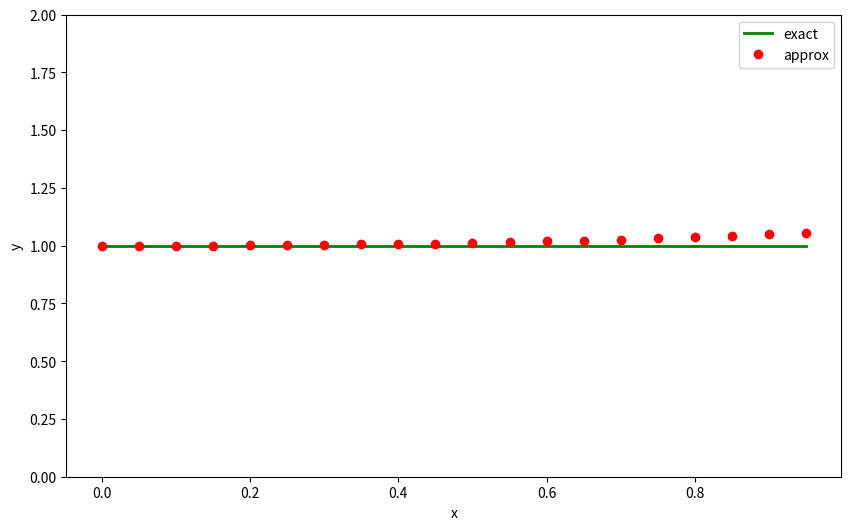
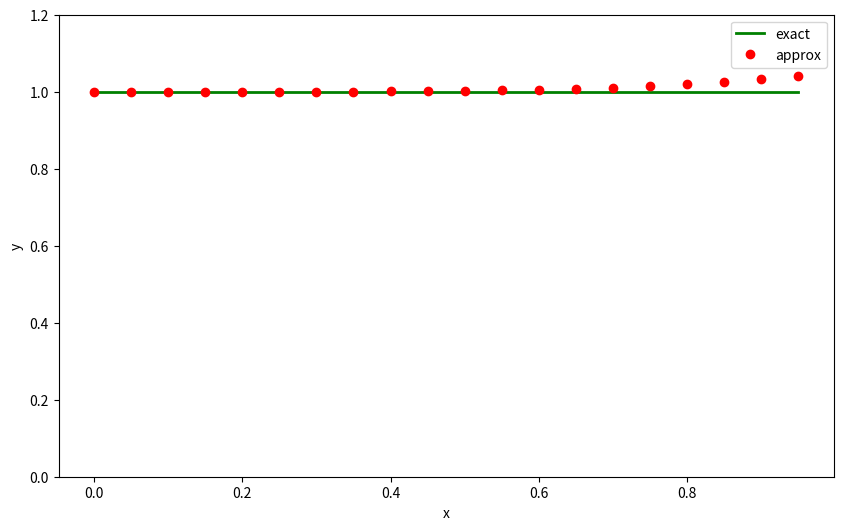
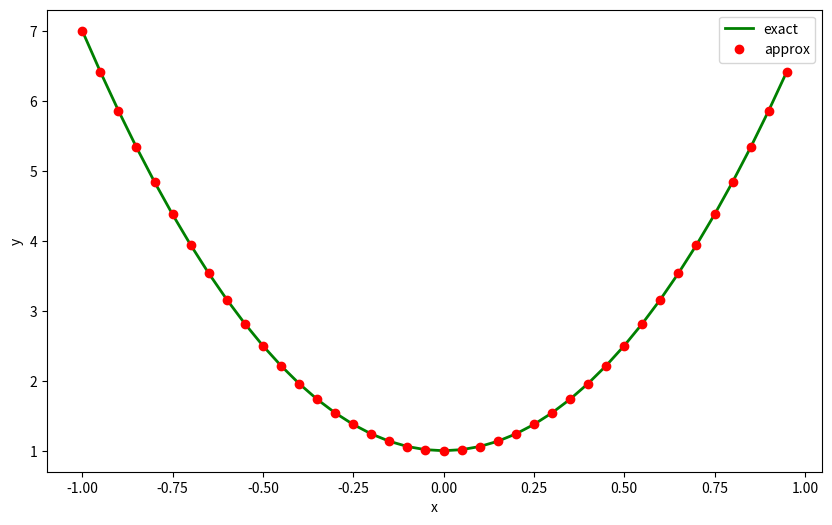

Source code (Python) for these figures, in order:
import numpy as np
import matplotlib.pyplot as plt
from scipy import integrate

#left_integrate_border = 0
#right_integrate_border = 1
#lam = 0.5
#step = 1/20

#x = np.arange(left_integrate_border, right_integrate_border, step).reshape(-1, 1)
#n = len(x)

#K = lambda x_, s: x_ * s
#f = lambda x_: 5 * x_ / 6
#y_exact = lambda x_: x_
#y_exact_values = y_exact(x)
left_integrate_border = 0
right_integrate_border = 1
lam = -1
step = 1/20

x = np.arange(left_integrate_border, right_integrate_border, step).reshape(-1, 1)

f = lambda t: np.exp(t) - t
K = lambda x_, s: x_ * (np.exp(x_ * s) - 1)
y_exact_values = np.ones(len(x))

def Fredholm_method(K, f, a, b, h):
    x = np.arange(a, b, h).reshape(-1, 1)
    n = len(x)
    wt = 1/2
    wj = 1
    A = np.zeros((n, n))

    for i in range(n):
        A[i][0] = -h * wt * lam * K(x[i], x[0])
        for j in range(1, n-1):
            A[i][j] = -h * wj * lam * K(x[i], x[j])
        A[i][n-1] = -h * wt * lam * K(x[i], x[n-1])
        A[i][i] += 1

    B = np.zeros((n, 1))
    for j in range(n):
        B[j][0] = f(x[j])

    y_approx = np.linalg.solve(A, B)
    return y_approx

y_approx = Fredholm_method(K, f, left_integrate_border, right_integrate_border, step)
plt.figure(figsize=(10, 6))
plt.plot(x, y_exact_values, '-g', linewidth=2, label='exact')
plt.plot(x, y_approx, 'or', label='approx')
plt.xlabel("x")
plt.ylabel("y")
plt.legend(bbox_to_anchor=(1, 1), loc='best')
plt.ylim([0, 2])
plt.show()

left_integrate_border = 0
right_integrate_border = 1
lam = -1
step = 1/20

x = np.arange(left_integrate_border, right_integrate_border, step).reshape(-1, 1)

alpha = lambda x: [x**2, x**3, x**4]
beta = lambda s: [s, s**2/2, s**3/6]
f = lambda t: np.exp(t) - t
y_exact = np.ones(len(x))

def bfun(t, m, f):
    return beta(t)[m] * f(t)

def Aijfun(t, m, k):
    return beta(t)[m] * alpha(t)[k]

def Solve(f, t, Lambda, a, b):
    m = len(alpha(0))
    M = np.zeros((m, m))
    r = np.zeros((m, 1))
    for i in range(m):
        r[i] = integrate.quad(bfun, a, b, args=(i, f))[0]
        for j in range(m):
            M[i][j] = -Lambda * integrate.quad(Aijfun, a, b, args=(i, j))[0]
    for i in range(m):
        M[i][i] = M[i][i] + 1
    c = np.linalg.solve(M, r)
    return Lambda * (c[0] * alpha(t)[0] + c[1] * alpha(t)[1]) + f(t)


y_approx = Solve(f, x, lam, left_integrate_border, right_integrate_border)
plt.figure(figsize=(10, 6))
plt.plot(x, y_exact, '-g', linewidth=2, label='exact')
plt.plot(x, y_approx, 'or', label='approx')
plt.xlabel("x")
plt.ylabel("y")
plt.legend(bbox_to_anchor=(1, 1), loc='best')
plt.ylim([0, max(y_exact) + 0.2])
plt.show()

a = -1
b = 1
lam = 1
step = 1/20

x = np.arange(a, b, step).reshape(-1, 1)
n = len(x)

y_func = lambda x_: 6 * x_**2 + 1
y_exact = y_func(x)

phi_1 = lambda t: t
phi_2 = lambda t: t**2
psi_1 = lambda s: 1
psi_2 = lambda s: s

phi = [phi_1, phi_2]
psi = [psi_1, psi_2]


K = lambda x, s: x**2 + x*s
f = lambda s: 1

integral_func1 = lambda x, phi, psi: phi(x)*psi(x)
integral_func2 = lambda x, s, phi, psi: psi(x)*K(x,s)*phi(s)
integral_func3 = lambda x, s, psi: psi(x)*K(x,s)*f(s)

def aij(a, b, phi_i, psi_i, phi_j, func1, func2):
    first_integral = integrate.quad(func1, a, b, args=(phi_j, psi_i))
    second_integral = integrate.dblquad(func2, a, b, a, b, args=(phi_j, psi_i))
    return first_integral[0] - lam * second_integral[0]

def bi(a, b, psi_i, func):
    return lam * integrate.dblquad(func, a, b, a, b, args=(psi_i,))[0]


def GalerkinPetrov(t, a, b):
    n = len(psi)
    matrix_a = np.zeros((n,n))
    vector_b = np.zeros((n,1))
    for i in range(n):
        vector_b[i] = bi(a, b, psi[i], integral_func3)
        for j in range(n):
            matrix_a[i][j] = aij(a, b, phi[i], psi[i], phi[j], integral_func1, integral_func2)
    c = np.linalg.solve(matrix_a, vector_b)
    return 1 + c[0]*phi[0](t) + c[1]*phi[1](t)


y_approx = GalerkinPetrov(x, a, b)
plt.figure(figsize=(10, 6))
plt.plot(x, y_exact, '-g', linewidth=2, label='exact')
plt.plot(x, y_approx, 'or', label='approx')
plt.xlabel("x")
plt.ylabel("y")
plt.legend(bbox_to_anchor=(1, 1), loc='best')
plt.show()
